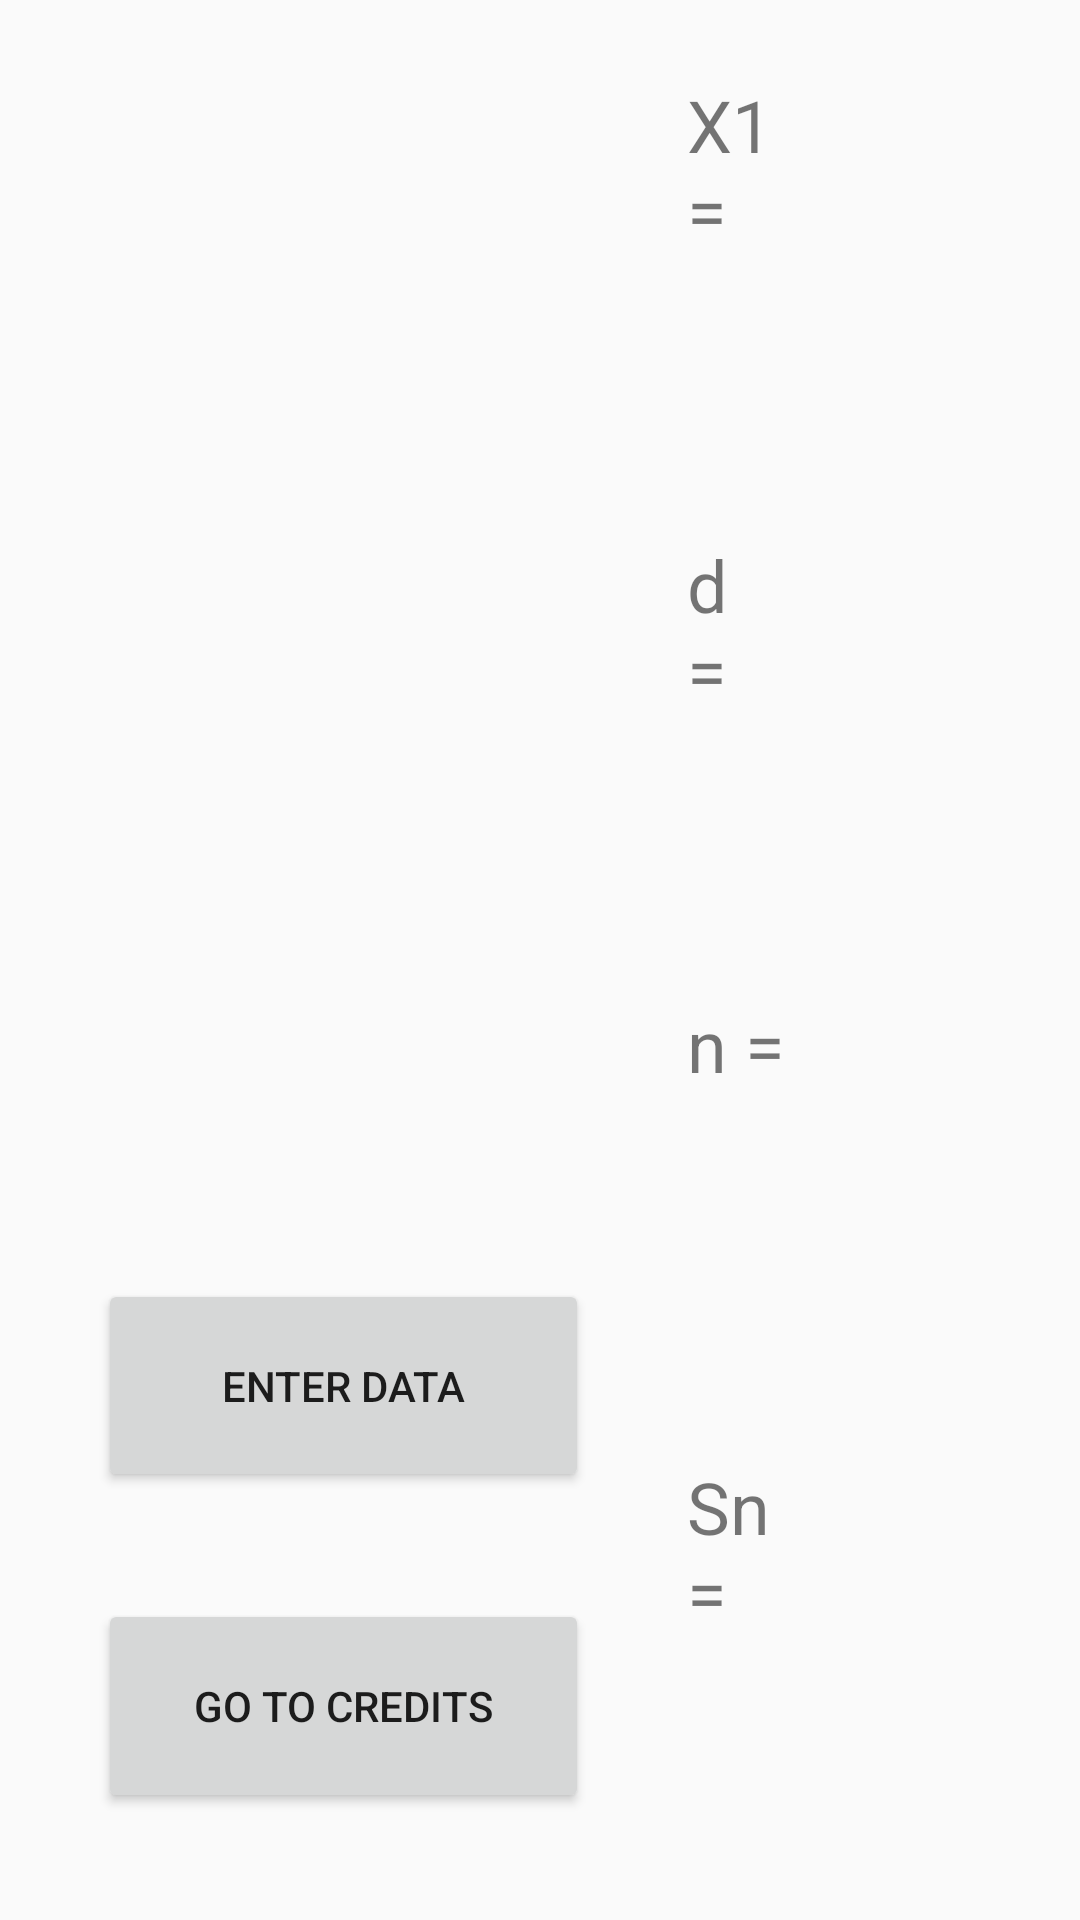

Produce the Android XML layout that renders to this screen, including the resource entries it uses.
<!-- AndroidManifest.xml: application theme Theme.AppCompat.DayNight.DarkActionBar -->
<!-- res/layout/activity_main.xml -->
<?xml version="1.0" encoding="utf-8"?>
<LinearLayout xmlns:android="http://schemas.android.com/apk/res/android"
    xmlns:app="http://schemas.android.com/apk/res-auto"
    xmlns:tools="http://schemas.android.com/tools"
    android:layout_width="match_parent"
    android:layout_height="match_parent"
    tools:context=".MainActivity" >

    <Space
        android:layout_width="0dp"
        android:layout_height="match_parent"
        android:layout_weight="1" />

    <LinearLayout
        android:layout_width="0dp"
        android:layout_height="match_parent"
        android:layout_weight="5"
        android:orientation="vertical">

        <Space
            android:layout_width="match_parent"
            android:layout_height="0dp"
            android:layout_weight="1" />

        <ListView
            android:id="@+id/listSeriesList"
            android:layout_width="match_parent"
            android:layout_height="0dp"
            android:layout_weight="10" />

        <Space
            android:layout_width="match_parent"
            android:layout_height="0dp"
            android:layout_weight="1" />

        <Button
            android:id="@+id/btnEnterData"
            android:layout_width="match_parent"
            android:layout_height="0dp"
            android:layout_weight="2"
            android:onClick="start"
            android:text="Enter Data" />

        <Space
            android:layout_width="match_parent"
            android:layout_height="0dp"
            android:layout_weight="1" />

        <Button
            android:id="@+id/button"
            android:layout_width="match_parent"
            android:layout_height="0dp"
            android:layout_weight="2"
            android:onClick="goNext"
            android:text="Go to credits" />

        <Space
            android:layout_width="match_parent"
            android:layout_height="0dp"
            android:layout_weight="1" />
    </LinearLayout>

    <Space
        android:layout_width="0dp"
        android:layout_height="match_parent"
        android:layout_weight="1" />

    <LinearLayout
        android:layout_width="0dp"
        android:layout_height="match_parent"
        android:layout_weight="1"
        android:orientation="vertical">

        <Space
            android:layout_width="match_parent"
            android:layout_height="0dp"
            android:layout_weight="1" />

        <TextView
            android:id="@+id/textView6"
            android:layout_width="match_parent"
            android:layout_height="0dp"
            android:layout_weight="5"
            android:text="X1 ="
            android:textSize="24sp" />

        <Space
            android:layout_width="match_parent"
            android:layout_height="0dp"
            android:layout_weight="1" />

        <TextView
            android:id="@+id/textView7"
            android:layout_width="match_parent"
            android:layout_height="0dp"
            android:layout_weight="5"
            android:text="d ="
            android:textSize="24sp" />

        <Space
            android:layout_width="match_parent"
            android:layout_height="0dp"
            android:layout_weight="1" />

        <TextView
            android:id="@+id/textView8"
            android:layout_width="match_parent"
            android:layout_height="0dp"
            android:layout_weight="5"
            android:text="n ="
            android:textSize="24sp" />

        <Space
            android:layout_width="match_parent"
            android:layout_height="0dp"
            android:layout_weight="1" />

        <TextView
            android:id="@+id/textView9"
            android:layout_width="match_parent"
            android:layout_height="0dp"
            android:layout_weight="5"
            android:text="Sn ="
            android:textSize="24sp" />

        <Space
            android:layout_width="match_parent"
            android:layout_height="0dp"
            android:layout_weight="1" />
    </LinearLayout>

    <Space
        android:layout_width="0dp"
        android:layout_height="match_parent"
        android:layout_weight="1" />

    <LinearLayout
        android:layout_width="0dp"
        android:layout_height="match_parent"
        android:layout_weight="1"
        android:orientation="vertical">

        <Space
            android:layout_width="match_parent"
            android:layout_height="0dp"
            android:layout_weight="1" />

        <TextView
            android:id="@+id/tvX1"
            android:layout_width="match_parent"
            android:layout_height="0dp"
            android:layout_weight="5" />

        <Space
            android:layout_width="match_parent"
            android:layout_height="0dp"
            android:layout_weight="1" />

        <TextView
            android:id="@+id/tvD"
            android:layout_width="match_parent"
            android:layout_height="0dp"
            android:layout_weight="5" />

        <Space
            android:layout_width="match_parent"
            android:layout_height="0dp"
            android:layout_weight="1" />

        <TextView
            android:id="@+id/tvN"
            android:layout_width="match_parent"
            android:layout_height="0dp"
            android:layout_weight="5" />

        <Space
            android:layout_width="match_parent"
            android:layout_height="0dp"
            android:layout_weight="1" />

        <TextView
            android:id="@+id/tvSn"
            android:layout_width="match_parent"
            android:layout_height="0dp"
            android:layout_weight="5" />

        <Space
            android:layout_width="match_parent"
            android:layout_height="0dp"
            android:layout_weight="1" />
    </LinearLayout>

    <Space
        android:layout_width="0dp"
        android:layout_height="match_parent"
        android:layout_weight="1" />
</LinearLayout>
<!-- resources referenced by this layout -->
<resources>

</resources>
